Image classification data set "tightcrop" (AnnyaB/HybridResNet50V2-RViT on GitHub). Class labels (4): glioma, meningioma, no tumor, pituitary tumor.

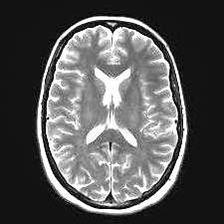
Label: no tumor

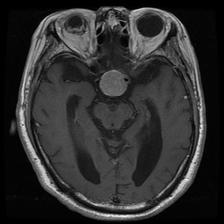
Label: pituitary tumor

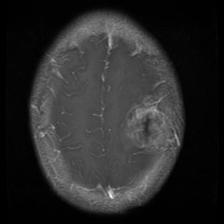
Label: glioma

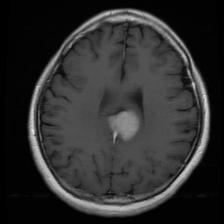
Label: meningioma

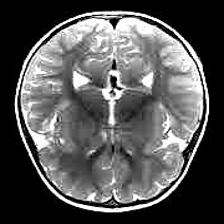
Label: no tumor

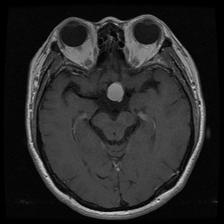
Label: pituitary tumor
